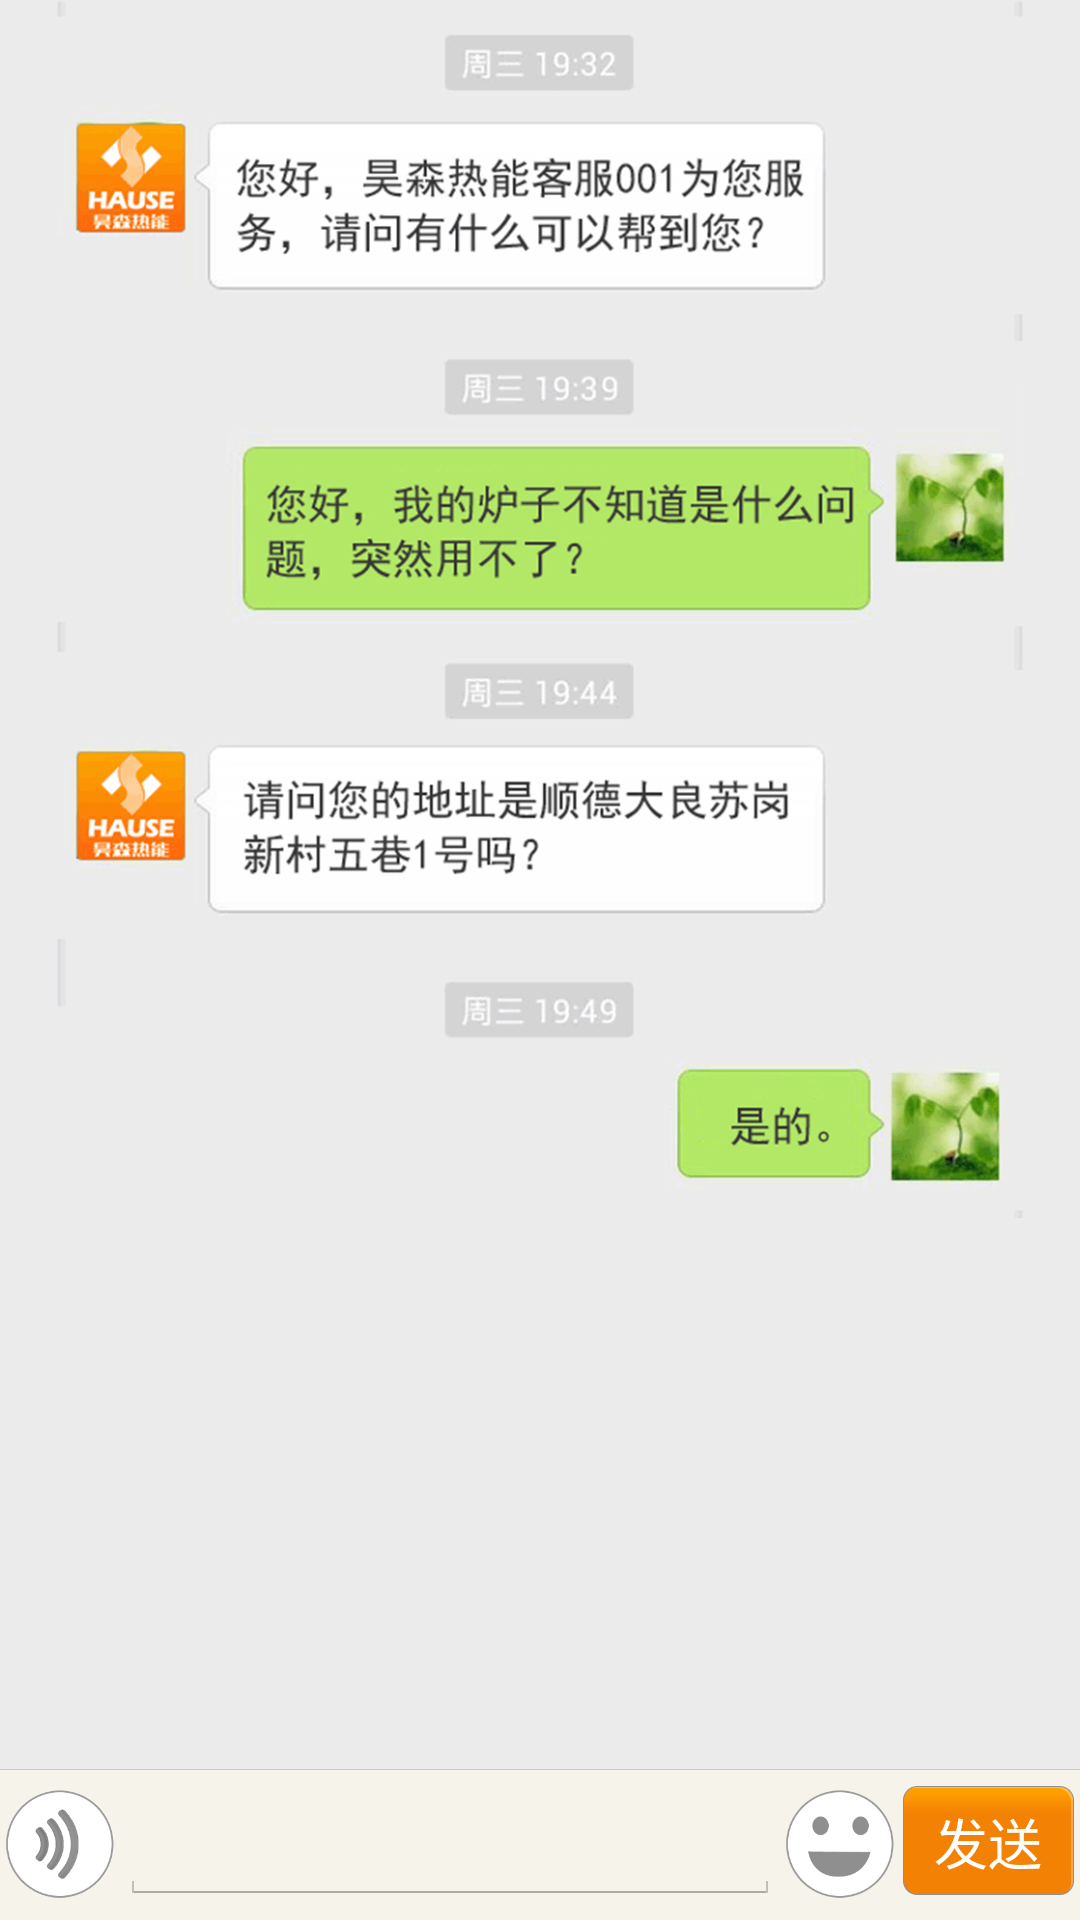

The Android layout XML behind this screen, and the referenced resources:
<!-- AndroidManifest.xml: application theme android:Theme.Holo.Light.NoActionBar.Fullscreen -->
<!-- res/layout/main_lay3.xml -->
<?xml version="1.0" encoding="utf-8"?>
<RelativeLayout xmlns:android="http://schemas.android.com/apk/res/android"
    android:layout_width="fill_parent"
    android:layout_height="fill_parent"
    android:background="#f6f3ea"
    android:gravity="center" >

    <ScrollView        
        android:layout_width="match_parent"
        android:layout_height="match_parent"        
        android:layout_alignParentLeft="true"
        android:layout_alignParentTop="true" 
        android:layout_above="@+id/main3_seperate"
        android:background="#ebebeb"
        android:scrollbars="none"
        >

        <LinearLayout
            android:layout_width="match_parent"
            android:layout_height="wrap_content"
            android:orientation="horizontal" 
            >

            <ImageView
                android:id="@+id/imageView1"
                android:layout_width="match_parent"
                android:layout_height="406dp"
                android:src="@drawable/servise_talllist" />

        </LinearLayout>
    </ScrollView>
	<View  android:id="@+id/main3_seperate"
	   android:layout_width="fill_parent"  
	    android:layout_height="1px" 
	   android:background="#cacaca"  
	   android:layout_above="@+id/main3_bottom"
	/> 

    <RelativeLayout
        android:id="@+id/main3_bottom"
        android:layout_width="match_parent"
        android:layout_height="50dp"
        android:layout_alignParentBottom="true"
        android:gravity="center"
        >

        <ImageView
            android:id="@+id/main3_speak"
            android:layout_width="40dp"
            android:layout_height="40dp"
            android:src="@drawable/servise_ico1" 
            />

        <EditText
            android:id="@+id/main3_messagebox"
            android:layout_width="match_parent"
            android:layout_height="40dp"
            android:layout_toLeftOf="@+id/main3_face"
            android:layout_toRightOf="@+id/main3_speak"
            android:ems="10"
            android:singleLine="true"
            android:gravity="left|center_vertical" 
            >				
            </EditText>

        <ImageView
            android:id="@+id/main3_face"
            android:layout_width="40dp"
            android:layout_height="40dp"
            android:src="@drawable/servise_ico2"
            android:layout_toLeftOf="@+id/main3_submit"
             />
        
        <Button
            android:id="@+id/main3_submit"
            android:layout_width="60dp"
            android:layout_height="38dp"
            android:background="@drawable/selector_btnbg"
            android:gravity="center"
            android:text="发送"
            android:textColor="#ffffff"
            android:textSize="18sp" 
            android:layout_alignParentRight="true"/>

    </RelativeLayout>

</RelativeLayout>
<!-- resources referenced by this layout -->
<resources>
  <!-- drawable selector_btnbg (drawable) -->
  <?xml version="1.0" encoding="utf-8"?>
  <selector xmlns:android="http://schemas.android.com/apk/res/android">
  
      
  
     <item android:state_pressed="true" android:drawable="@drawable/btnbg2"></item>
      <item android:drawable="@drawable/btnbg"></item>
  
  </selector>
  <!-- drawable servise_ico1: png bitmap (drawable-xxhdpi, 19086 bytes) -->
  <!-- drawable servise_ico2: png bitmap (drawable-xxhdpi, 10411 bytes) -->
  <!-- drawable servise_talllist: gif bitmap (drawable-xxhdpi, 132440 bytes) -->
</resources>
